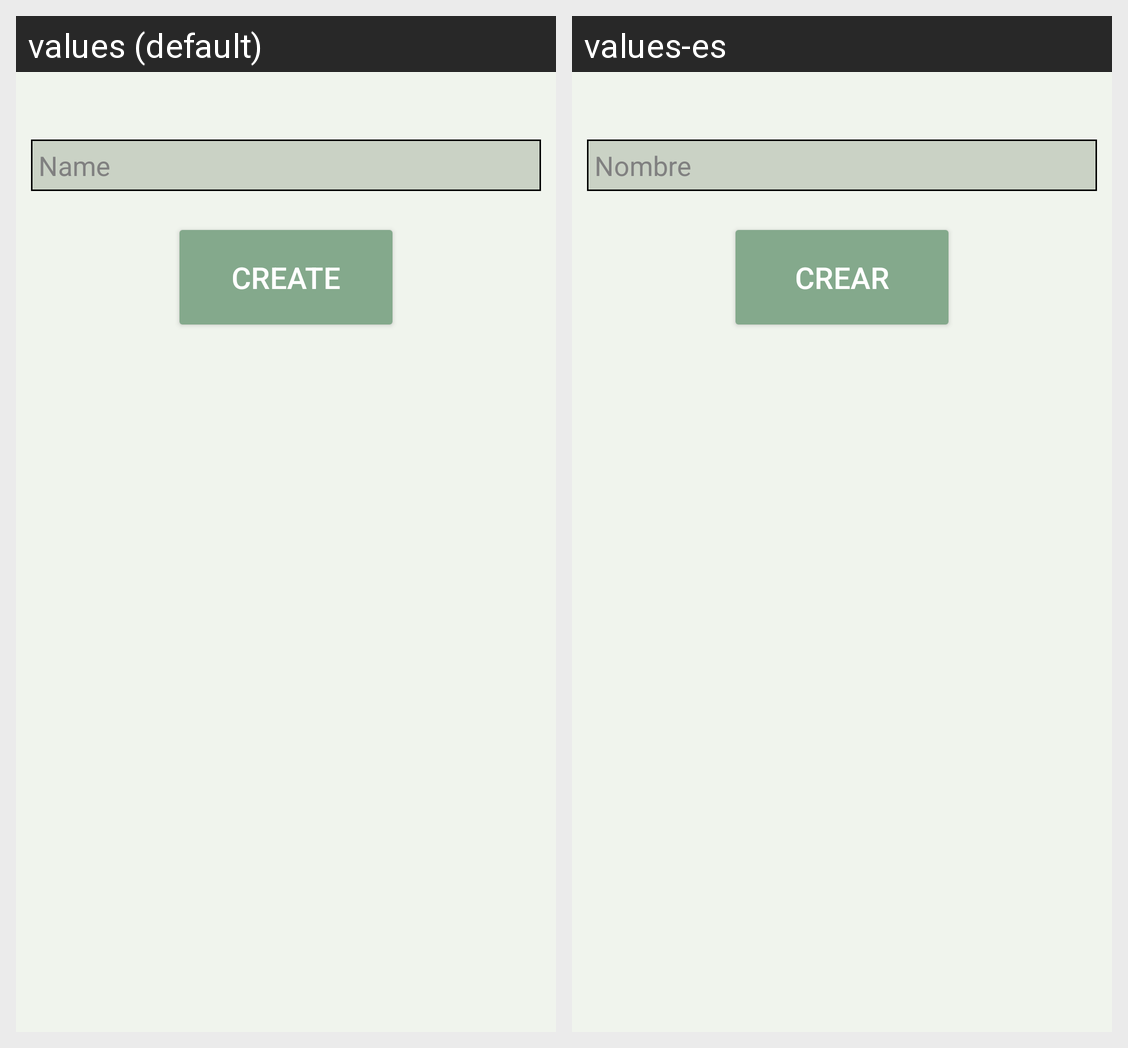

Strings drawn on this Android screen and how each of the app's shown locales translates them:
Android screen res/layout/activity_new_shopping_list.xml rendered under 2 locales, left to right: values (default), values-es. Device: Nexus 5 (rendered at 1080×1920; each locale shown at half size, 540×960, under a caption strip naming it); theme Theme.SocialFlavours.
Strings drawn on this screen, with the default value and each locale's value (text and hints the layout hard-codes, and strings that could not be matched under every locale, appear in the picture but are not listed):

new_item_name
  values: Name
  values-es: Nombre

create
  values: Create
  values-es: Crear
